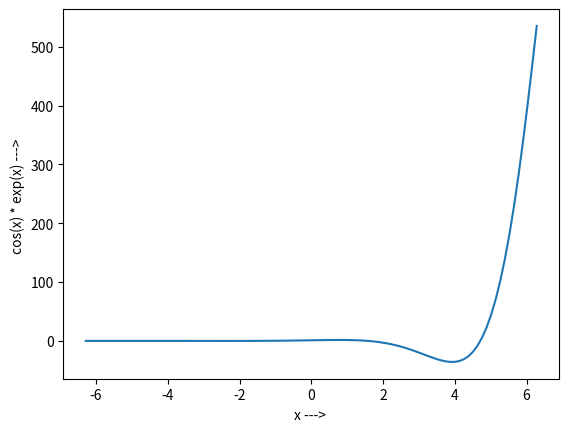

The script that saved this image:
#!/usr/bin/env python
import numpy as np
import matplotlib.pyplot as mp
def fun(x):
	return np.cos(x)*np.exp(x)

x = np.linspace(-2*np.pi, 2*np.pi, 100, endpoint=True)
to_plot = fun(x)
mp.ylabel('cos(x) * exp(x) ---> ') #axis labels
mp.xlabel('x ---> ')
mp.plot(x,to_plot)

# to save plot as image
mp.savefig('ex1.png')
mp.show()
